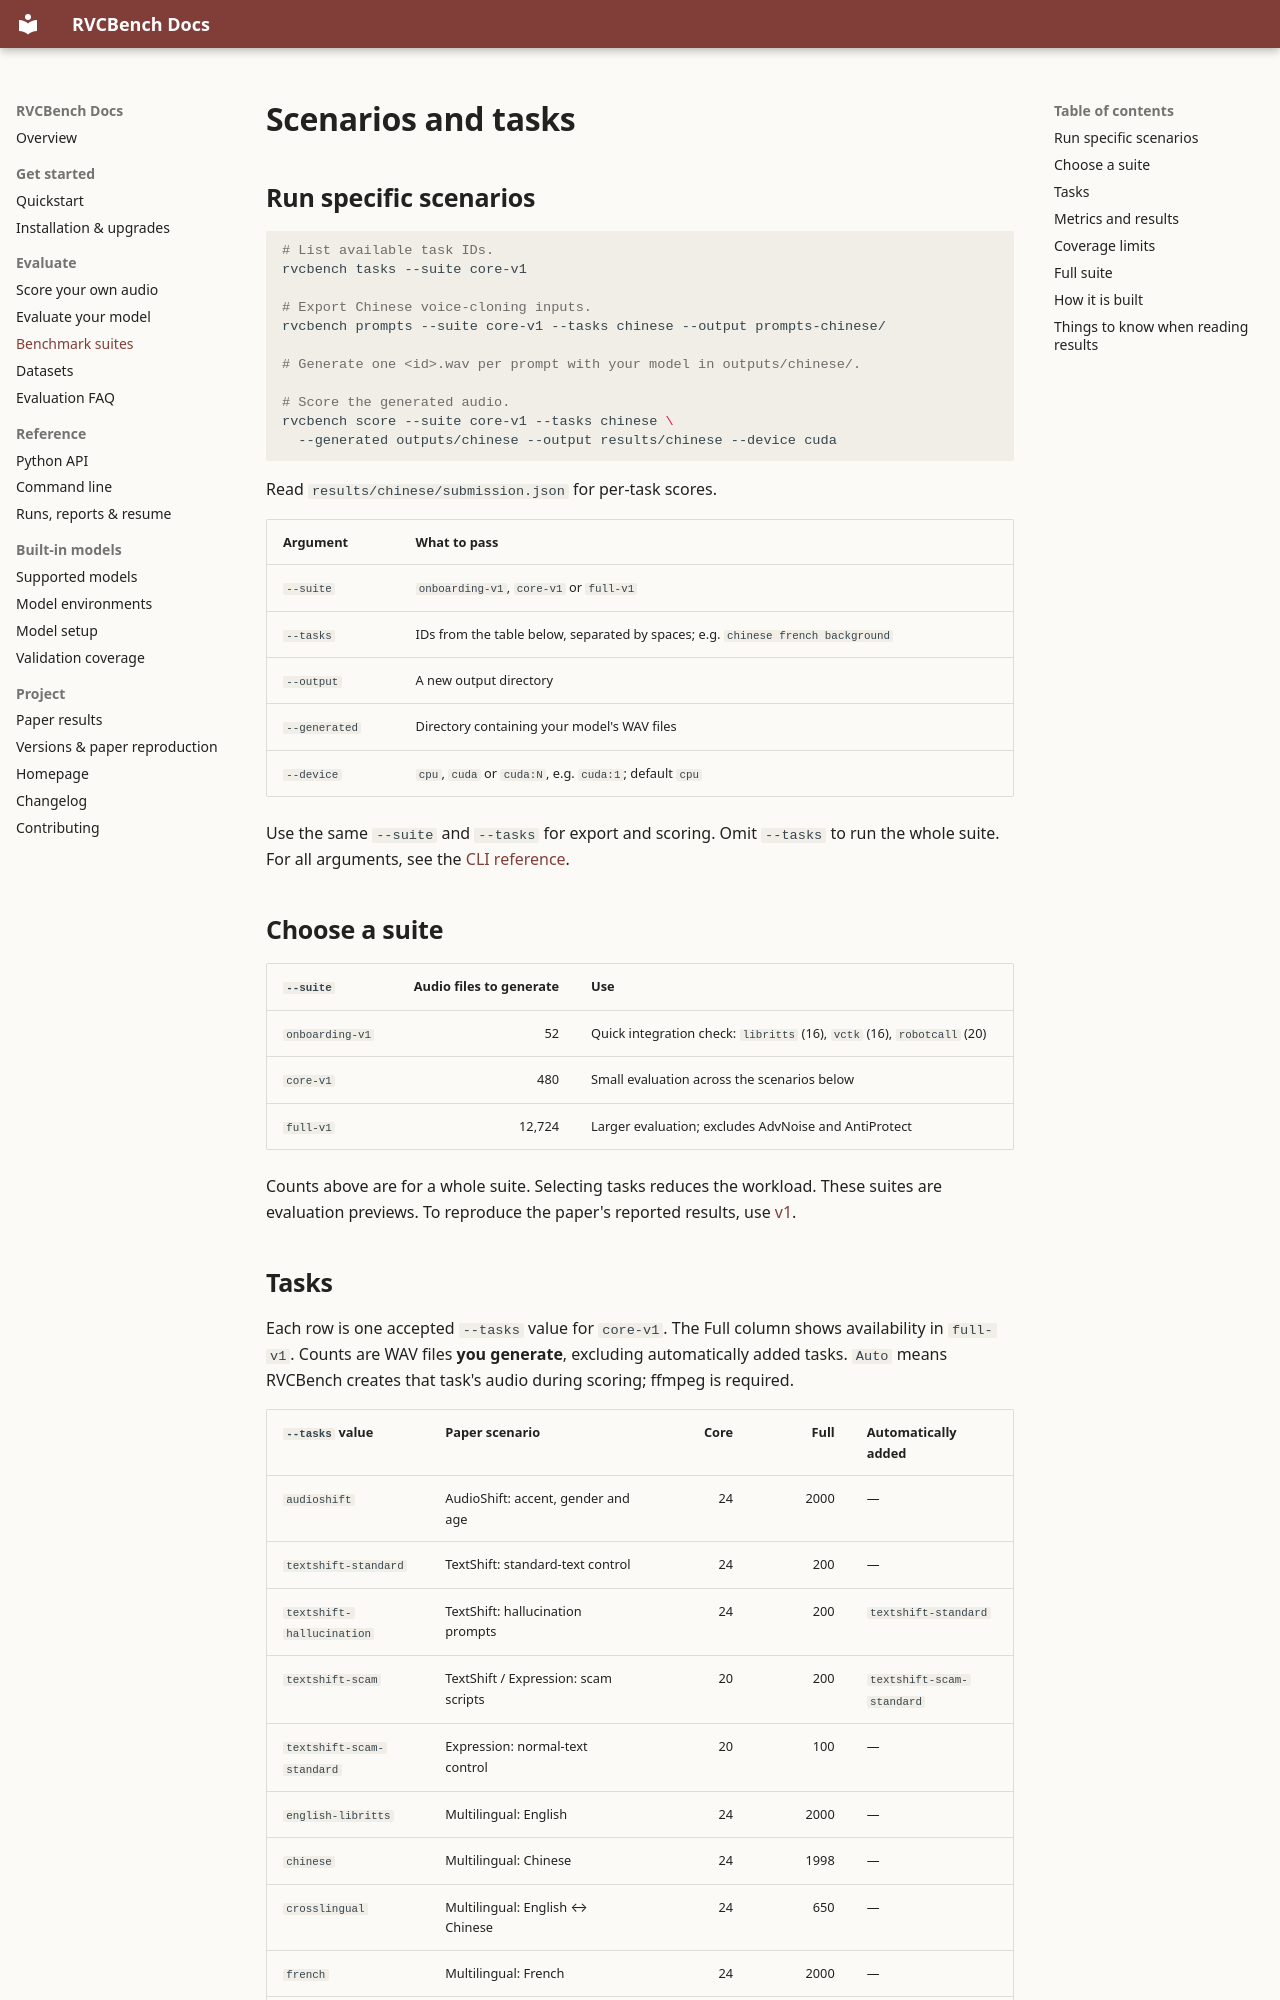

repository: Nanboy-Ronan/RVCBench · page: evaluation/core_suite/index.html · generator: mkdocs

---
title: "RVCBench scenarios and task values"
description: "Choose a suite and task IDs. Copy a command for one scenario, check sample counts, and see which controls are included automatically."
---

# Scenarios and tasks

## Run specific scenarios

```bash
# List available task IDs.
rvcbench tasks --suite core-v1

# Export Chinese voice-cloning inputs.
rvcbench prompts --suite core-v1 --tasks chinese --output prompts-chinese/

# Generate one <id>.wav per prompt with your model in outputs/chinese/.

# Score the generated audio.
rvcbench score --suite core-v1 --tasks chinese \
  --generated outputs/chinese --output results/chinese --device cuda
```

Read `results/chinese/submission.json` for per-task scores.

| Argument | What to pass |
| --- | --- |
| `--suite` | `onboarding-v1`, `core-v1` or `full-v1` |
| `--tasks` | IDs from the table below, separated by spaces; e.g. `chinese french background` |
| `--output` | A new output directory |
| `--generated` | Directory containing your model's WAV files |
| `--device` | `cpu`, `cuda` or `cuda:N`, e.g. `cuda:1`; default `cpu` |

Use the same `--suite` and `--tasks` for export and scoring. Omit `--tasks` to run the whole suite.
For all arguments, see the [CLI reference](../reference/cli.md).

## Choose a suite

| `--suite` | Audio files to generate | Use |
| --- | ---: | --- |
| `onboarding-v1` | 52 | Quick integration check: `libritts` (16), `vctk` (16), `robotcall` (20) |
| `core-v1` | 480 | Small evaluation across the scenarios below |
| `full-v1` | 12,724 | Larger evaluation; excludes AdvNoise and AntiProtect |

Counts above are for a whole suite. Selecting tasks reduces the workload.
These suites are evaluation previews. To reproduce the paper's reported results, use [v1](../reproduction/versions.md).
